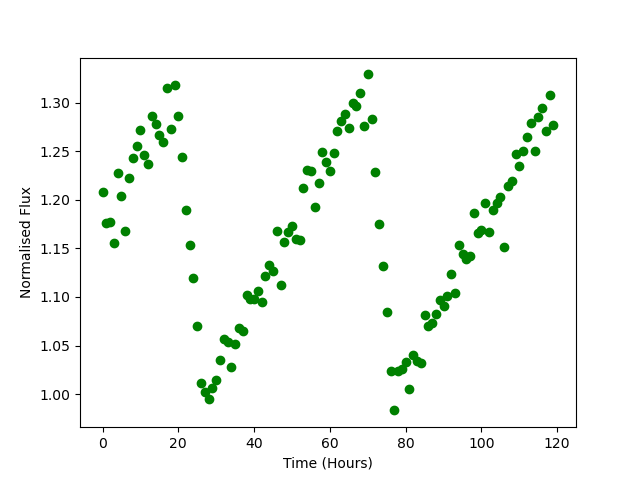

The data file committed next to this chart (first rows):
Time, Flux
0.0, 1.208
1.0, 1.176
2.0, 1.177
3.0, 1.155
4.0, 1.227
5.0, 1.204
6.0, 1.168
7.0, 1.223
8.0, 1.243
9.0, 1.255
10.0, 1.272
11.0, 1.246
12.0, 1.236
13.0, 1.286
14.0, 1.278
15.0, 1.267
16.0, 1.259
17.0, 1.315
18.0, 1.273
19.0, 1.318
20.0, 1.287
21.0, 1.244
22.0, 1.189
23.0, 1.153
24.0, 1.119
25.0, 1.07
26.0, 1.011
27.0, 1.002
28.0, 0.9947
29.0, 1.007
30.0, 1.015
31.0, 1.035
32.0, 1.057
33.0, 1.054
34.0, 1.028
35.0, 1.051
36.0, 1.068
37.0, 1.065
38.0, 1.102
39.0, 1.098
40.0, 1.098
41.0, 1.107
42.0, 1.095
43.0, 1.122
44.0, 1.132
45.0, 1.127
46.0, 1.168
47.0, 1.113
48.0, 1.157
49.0, 1.167
50.0, 1.173
51.0, 1.16
52.0, 1.159
53.0, 1.212
54.0, 1.231
55.0, 1.23
56.0, 1.193
57.0, 1.217
58.0, 1.249
59.0, 1.239
... 60 more rows
